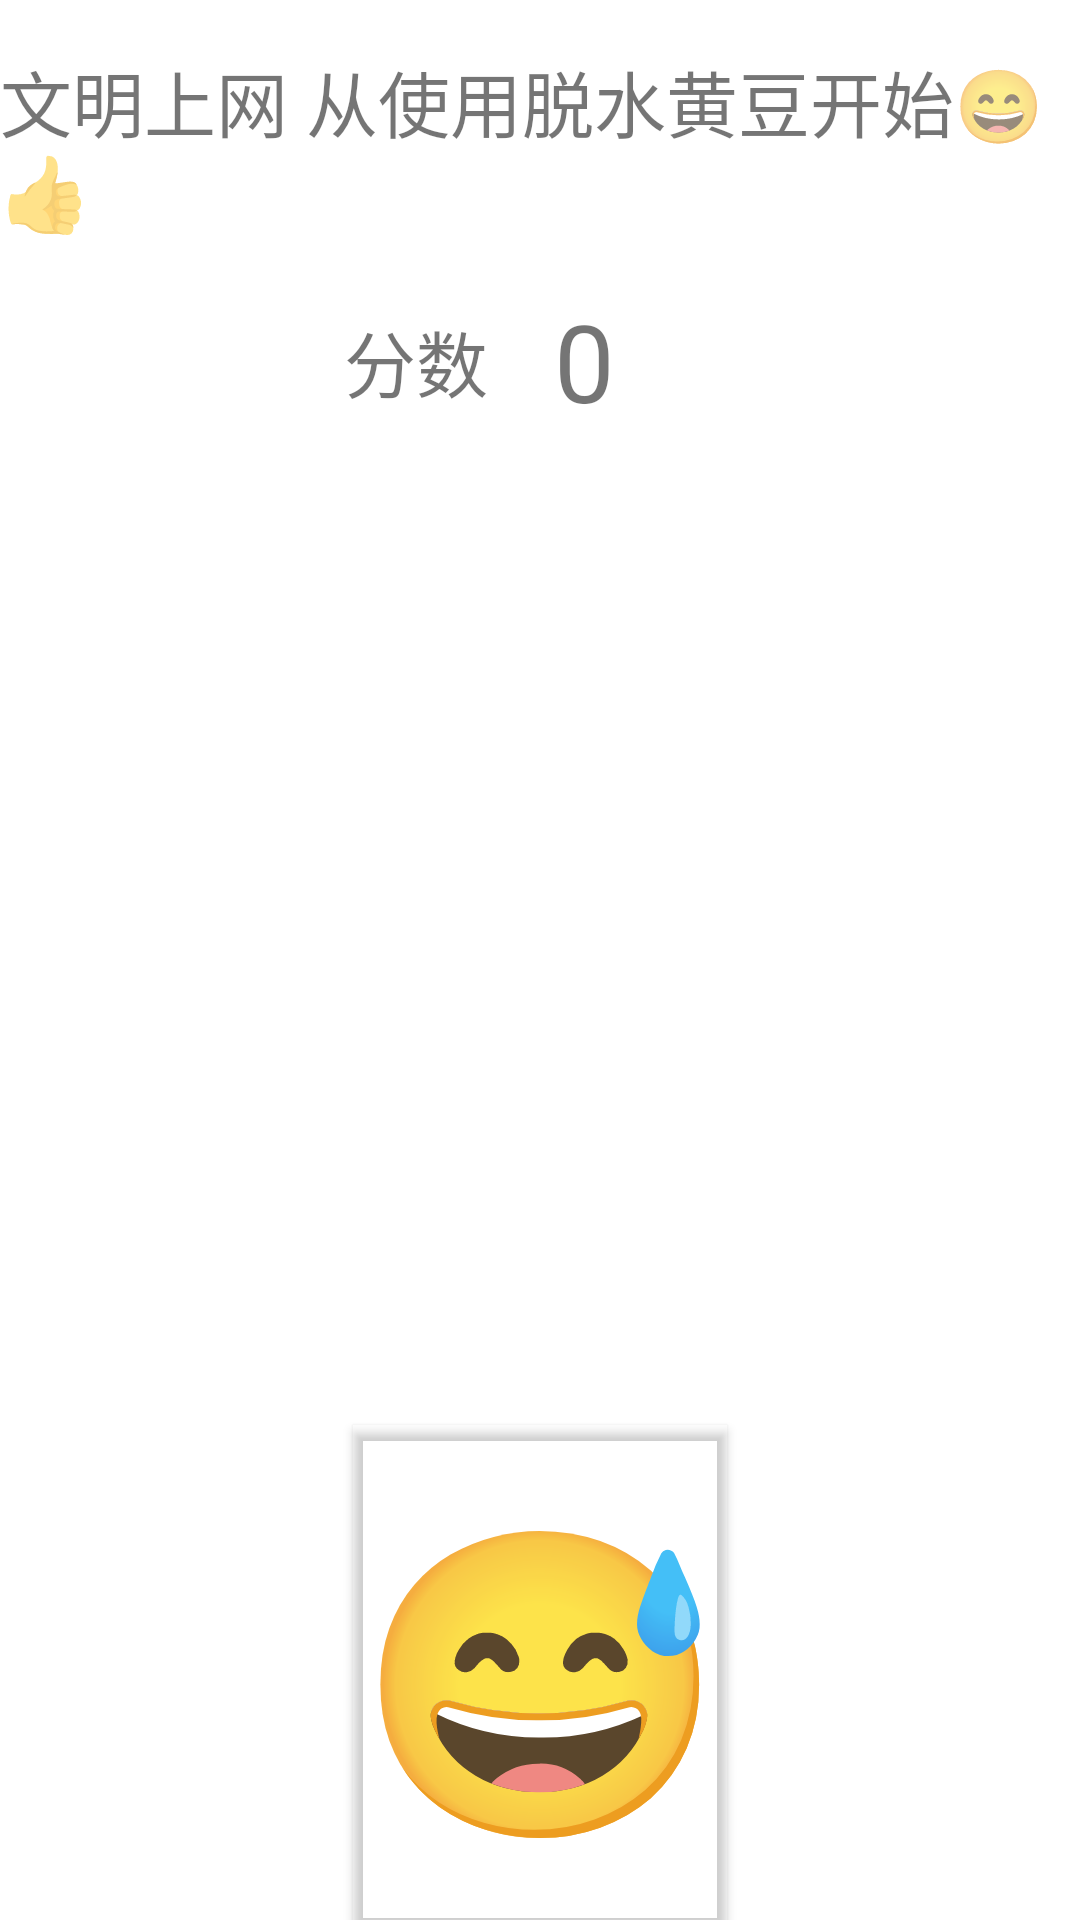

Here is an Android app screen rendered from its layout file. Give the layout XML and the strings, colors and styles it references.
<!-- AndroidManifest.xml: application theme Theme.JustBean -->
<!-- res/layout/activity_main.xml -->
<?xml version="1.0" encoding="utf-8"?>
<androidx.constraintlayout.widget.ConstraintLayout xmlns:android="http://schemas.android.com/apk/res/android"
    xmlns:app="http://schemas.android.com/apk/res-auto"
    xmlns:tools="http://schemas.android.com/tools"
    android:layout_width="match_parent"
    android:layout_height="match_parent"
    tools:context=".MainActivity">

    <Button
        android:id="@+id/button"
        style="@style/Widget.AppCompat.Button.Small"
        android:layout_width="wrap_content"
        android:layout_height="wrap_content"
        android:background="@color/black"
        android:backgroundTint="@android:color/transparent"
        android:clickable="true"
        android:foregroundGravity="center"
        android:gravity="center"
        android:hapticFeedbackEnabled="true"
        android:paddingTop="16dp"
        android:paddingBottom="16dp"
        android:text="@string/wet_bean"
        android:textSize="100sp"
        android:visibility="visible"
        app:layout_constraintBottom_toBottomOf="parent"
        app:layout_constraintEnd_toEndOf="parent"
        app:layout_constraintStart_toStartOf="parent"
        app:layout_constraintTop_toTopOf="parent"
        app:layout_constraintVertical_bias="1.0"
        app:rippleColor="@color/yellow"
        tools:text="草" />

    <TextView
        android:id="@+id/scoreTextView"
        android:layout_width="64dp"
        android:layout_height="0dp"
        android:layout_marginTop="16dp"
        android:gravity="center"
        android:text="0"
        android:textSize="36sp"
        app:layout_constraintEnd_toEndOf="parent"
        app:layout_constraintHorizontal_bias="0.55"
        app:layout_constraintStart_toStartOf="parent"
        app:layout_constraintTop_toBottomOf="@+id/textView2" />

    <TextView
        android:id="@+id/textView2"
        android:layout_width="wrap_content"
        android:layout_height="wrap_content"
        android:layout_marginTop="16dp"
        android:text="@string/title"
        android:textSize="24sp"
        app:layout_constraintEnd_toEndOf="parent"
        app:layout_constraintStart_toStartOf="parent"
        app:layout_constraintTop_toTopOf="parent" />

    <TextView
        android:id="@+id/textView3"
        android:layout_width="wrap_content"
        android:layout_height="wrap_content"
        android:text="@string/score_name"
        android:textSize="24sp"
        app:layout_constraintBottom_toBottomOf="@+id/scoreTextView"
        app:layout_constraintEnd_toStartOf="@+id/scoreTextView"
        app:layout_constraintTop_toTopOf="@+id/scoreTextView" />

</androidx.constraintlayout.widget.ConstraintLayout>
<!-- resources referenced by this layout -->
<resources>
  <color name="black">#FF000000</color>
  <color name="yellow">#FFA000</color>
  <string name="score_name">分数</string>
  <string name="title">文明上网 从使用脱水黄豆开始😄👍</string>
  <string name="wet_bean" translatable="false">😅</string>
  <style name="Theme.JustBean" parent="Theme.MaterialComponents.DayNight.DarkActionBar">
          
          <item name="colorPrimary">@color/yellow</item>
          <item name="colorPrimaryVariant">@color/yellow</item>
          <item name="colorOnPrimary">@color/white</item>
          
          <item name="colorSecondary">@color/teal_200</item>
          <item name="colorSecondaryVariant">@color/teal_700</item>
          <item name="colorOnSecondary">@color/black</item>
          
          <item name="android:statusBarColor" tools:targetApi="l">?attr/colorPrimaryVariant</item>
          
      </style>
  <color name="white">#FFFFFFFF</color>
  <color name="teal_200">#FF03DAC5</color>
  <color name="teal_700">#FF018786</color>
</resources>
